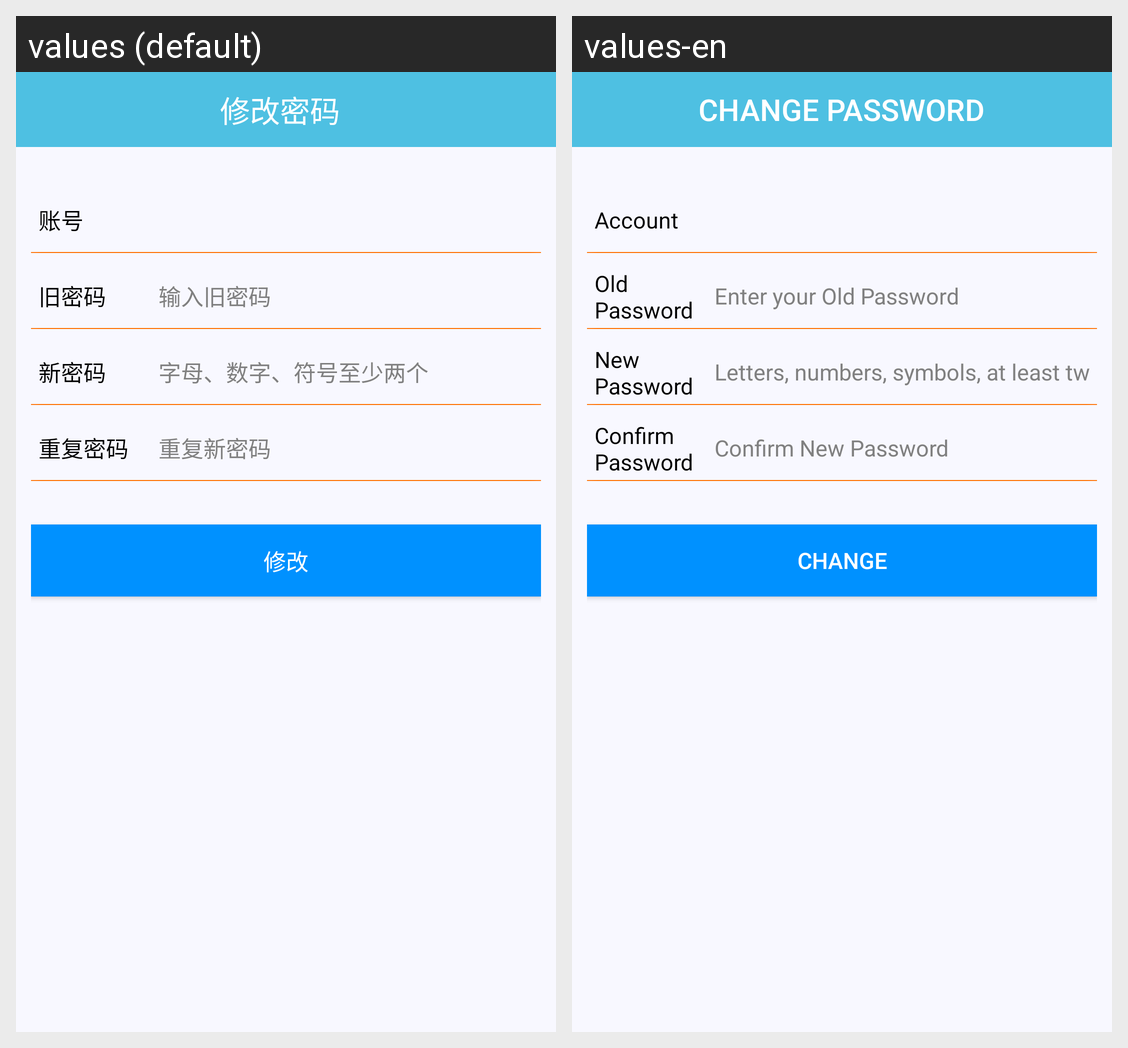

The same Android screen rendered under two of its app's locales, left to right. List the strings drawn on it with the default value and each locale's translation.
Android screen res/layout/activity_setting.xml rendered under 2 locales, left to right: values (default), values-en. Device: Nexus 5 (rendered at 1080×1920; each locale shown at half size, 540×960, under a caption strip naming it); theme Theme.MaterialComponents.DayNight.NoActionBar.
Strings drawn on this screen, with the default value and each locale's value (text and hints the layout hard-codes, and strings that could not be matched under every locale, appear in the picture but are not listed):

setting_change_pwd
  values: 修改密码
  values-en: Change Password

add_name
  values: 账号
  values-en: Account

setting_pre_pwd
  values: 旧密码
  values-en: Old Password

setting_txt1
  values: 输入旧密码
  values-en: Enter your Old Password

setting_new_pwd
  values: 新密码
  values-en: New Password

setting_txt2
  values: 字母、数字、符号至少两个
  values-en: Letters, numbers, symbols, at least two

setting_txt3
  values: 重复密码
  values-en: Confirm Password

setting_txt4
  values: 重复新密码
  values-en: Confirm New Password

change
  values: 修改
  values-en: Change
